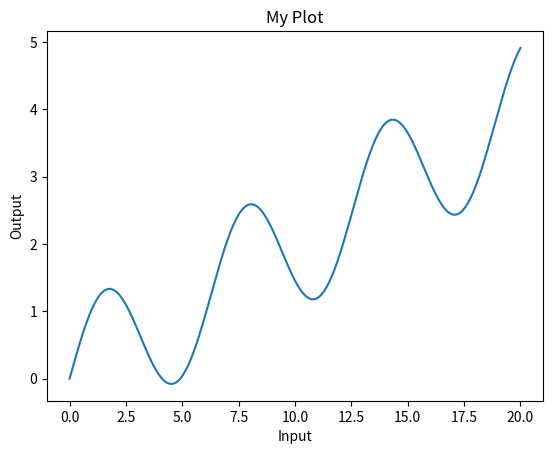

Recreate this plot in Python.
import numpy as np
import matplotlib.pyplot as plt

x = np.linspace(0, 20, 1000)

y = np.sin(x) + 0.2 * x

plt.plot(x, y)
plt.xlabel('Input')
plt.ylabel('Output')
plt.title('My Plot')
plt.show()